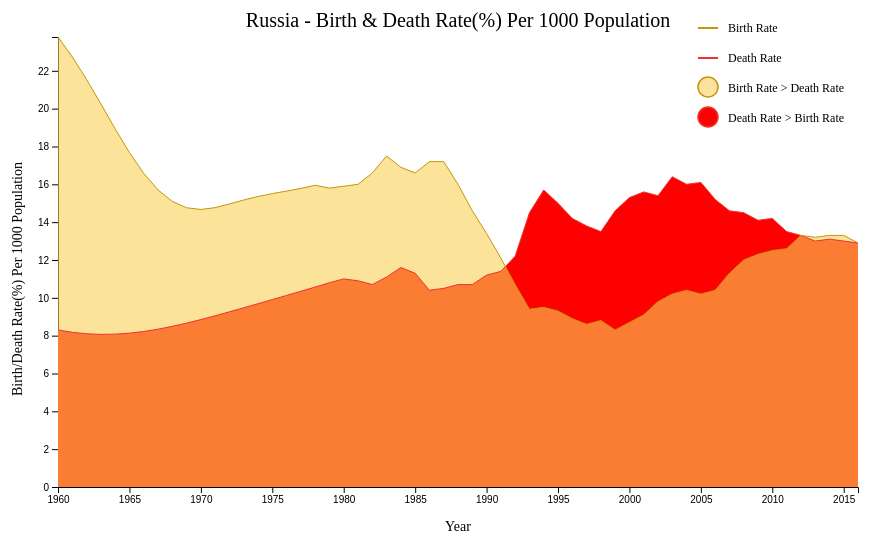
D3 v4 page, settled after 360 driven frames (6 s of simulated time); the page loaded 1 data file(s).


    var svg = d3.select("svg"),
        margin = { top: 50, right: 100, bottom: 100, left: 100 },
        width = +svg.attr("width") - margin.left - margin.right,
        height = +svg.attr("height") - margin.top - margin.bottom,

        g = svg.append("g").attr("transform", "translate(" + margin.left + "," + margin.top + ")");

    g.append("g")
        .append("text")
        // .attr("transform", "rotate(-90)")
        .attr("x", width / 2)
        .attr("y", -margin.top + 20)
        .attr("dy", "1em")
        .attr("fill", "#000")
        .style("font", "20px times")
        .style("text-anchor", "middle")
        .text("Russia - Birth & Death Rate(%) Per 1000 Population");

    var parseDate = d3.timeParse("%Y");

    var color = d3.scaleOrdinal()
        .domain(["Death", "Birth"])
        .range(["rgba(255, 0, 0, 1)", "rgba(249, 208, 87, 0.6)"])
    // .range(["rgba(255, 0, 0, 1)", "rgba(75, 242, 175, 0.6)"]);



    var x = d3.scaleTime().range([0, width]),
        y = d3.scaleLinear().range([height, 0]),
        z = color;

    var area = d3.area()
        // .curve(d3.curveMonotoneX)
        .x(function (d) { return x(d.date); })
        .y0(y(0))
        .y1(function (d) { return y(d.kW); });



    d3.csv(".././data/russia.csv", type, function (error, data) {
        if (error) throw error;

        var sources = data.columns.slice(1).map(function (id) {
            return {
                id: id,
                values: data.map(function (d) {
                    return { date: d.date, kW: d[id] };
                })
            };
        });

        console.log(sources);

        x.domain(d3.extent(data, function (d) { return d.date; }));
        y.domain([
            0,
            d3.max(sources, function (c) { return d3.max(c.values, function (d) { return d.kW; }); })
        ]);
        z.domain(sources.map(function (c) { return c.id; }));

        g.append("g")
            .attr("class", "axis axis--x")
            .attr("transform", "translate(0," + height + ")")
            .call(d3.axisBottom(x))
            .append("text")
            .attr("y", 30)
            .attr("x", width / 2)
            .attr("dy", "1em")
            .attr("fill", "#000")
            .style("font", "14px times")
            .text("Year")

        g.append("g")
            .attr("class", "axis axis--y")
            .call(d3.axisLeft(y))
            .append("text")
            .attr("transform", "rotate(-90)")
            .attr("x", -height / 2 + 100)
            .attr("y", -50)
            .attr("dy", "1em")
            .attr("fill", "#000")
            .style("font", "14px times")
            .text("Birth/Death Rate(%) Per 1000 Population");

        var source = g.selectAll(".area")
            .data(sources)
            .enter().append("g")
            .attr("class", function (d) { return `area ${d.id}`; })

        source.append("path")
            .attr("d", function (d) { console.log(area(d.values)); return area(d.values); })
            .style("fill", function (d) { return z(d.id); });

        // Add the line
        g.append("path")
            .datum(data)
            .attr("fill", "none")
            .attr("stroke", "#F0312F")
            .attr("stroke-width", 1)
            .attr("d", d3.line()
                .x(function (d) { return x(d.date) })
                .y(function (d) { return y(d.Death) })
            )

        // Add the line
        g.append("path")
            .datum(data)
            .attr("fill", "none")
            .attr("stroke", "#c7950a")
            .attr("stroke-width", 1)
            .attr("d", d3.line()
                .x(function (d) { return x(d.date) })
                .y(function (d) { return y(d.Birth) })
            )
    });

    function type(d, _, columns) {
        d.date = parseDate(d.Year);
        for (var i = 1, n = columns.length, c; i < n; ++i) d[c = columns[i]] = +d[c];
        console.log(d)
        return d;
    }
    // Handmade legend
    g.append('rect')
        .attr('x', width - 160)
        .attr('y', -10)
        .attr('width', 20)
        .attr('height', 2)
        .attr('stroke', 'c7950a')
        .attr('fill', '#c7950a');

    g.append("text").attr("x", width - 130).attr("y", -8).text("Birth Rate ").style("font-size", "12px").attr("alignment-baseline", "middle")

    g.append('rect')
        .attr('x', width - 160)
        .attr('y', 20)
        .attr('width', 20)
        .attr('height', 2)
        .attr('stroke', 'F0312F')
        .attr('fill', '#F0312F');

    g.append("text").attr("x", width - 130).attr("y", 22).text("Death Rate").style("font-size", "12px").attr("alignment-baseline", "middle")

    g.append("circle").attr("cx", width - 150).attr("cy", 50).attr("r", 10).style("fill", "#FBE39E")
        .attr('stroke', '#c7950a')
        .attr('stroke-width', 1.5)
    g.append("circle").attr("cx", width - 150).attr("cy", 80).attr("r", 10).style("fill", "red")
        .attr('stroke', '#F0312F')
        .attr('stroke-width', 1.5)
    g.append("text").attr("x", width - 130).attr("y", 52).text("Birth Rate > Death Rate").style("font-size", "12px").attr("alignment-baseline", "middle")
    g.append("text").attr("x", width - 130).attr("y", 82).text("Death Rate > Birth Rate").style("font-size", "12px").attr("alignment-baseline", "middle")



### data: ../data/russia.csv
Year, Death, Birth
1960, 8.304, 23.79
1961, 8.176, 22.73
1962, 8.099, 21.54
1963, 8.068, 20.26
1964, 8.081, 18.94
1965, 8.132, 17.68
1966, 8.221, 16.58
1967, 8.343, 15.71
1968, 8.493, 15.1
1969, 8.664, 14.76
1970, 8.851, 14.67
1971, 9.051, 14.77
1972, 9.26, 14.96
1973, 9.474, 15.17
1974, 9.69, 15.36
1975, 9.907, 15.51
1976, 10.13, 15.64
1977, 10.35, 15.78
1978, 10.57, 15.95
1979, 10.8, 15.8
1980, 11, 15.9
1981, 10.9, 16
1982, 10.7, 16.6
1983, 11.1, 17.5
1984, 11.6, 16.9
1985, 11.3, 16.6
1986, 10.4, 17.2
1987, 10.5, 17.2
1988, 10.7, 16
1989, 10.7, 14.6
1990, 11.2, 13.4
1991, 11.4, 12.1
1992, 12.2, 10.7
1993, 14.5, 9.4
1994, 15.7, 9.5
1995, 15, 9.3
1996, 14.2, 8.9
1997, 13.8, 8.6
1998, 13.5, 8.8
1999, 14.6, 8.3
2000, 15.3, 8.7
2001, 15.6, 9.1
2002, 15.4, 9.8
2003, 16.4, 10.2
2004, 16, 10.4
2005, 16.1, 10.2
2006, 15.2, 10.4
2007, 14.6, 11.3
2008, 14.5, 12
2009, 14.1, 12.3
2010, 14.2, 12.5
2011, 13.5, 12.6
2012, 13.3, 13.3
2013, 13, 13.2
2014, 13.1, 13.3
2015, 13, 13.3
2016, 12.9, 12.9